Run: headless pygame with SDL's dummy video driver; simulated clock (each Clock.tick advances the game by its frame time, no real sleeping); random seed 0; keys injected as events and as key.get_pressed() state; no mouse input.
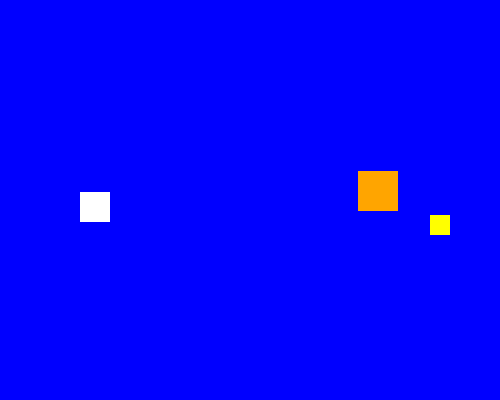
Frame 1 of 4 · flips 1–60 · no input
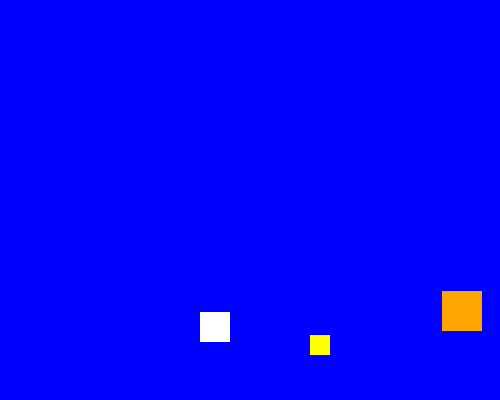
Frame 2 of 4 · flips 61–180 · tapped SPACE, RETURN · held RIGHT (→), D
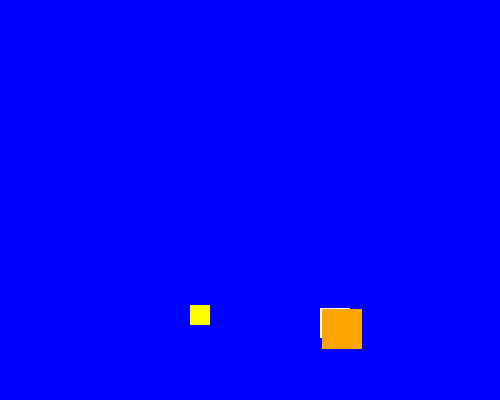
Frame 3 of 4 · flips 181–300 · held DOWN (↓), S
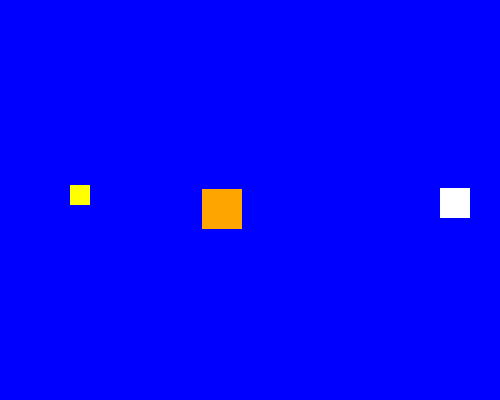
Frame 4 of 4 · flips 301–420 · held LEFT (←), A, UP (↑), W

The pygame program that drew these frames:

import pygame
import random

# Initialize Pygame
pygame.init()

# Custom event IDs for color change events
SPRITE_COLOR_CHANGE_EVENT = pygame.USEREVENT + 1
BACKGROUND_COLOR_CHANGE_EVENT = pygame.USEREVENT + 2
# Define basic colors using pygame.Color
# Background colors
BLUE = pygame.Color('blue')
LIGHTBLUE = pygame.Color('lightblue')
DARKBLUE = pygame.Color('darkblue')

# Sprite colors
YELLOW = pygame.Color('yellow')
MAGENTA = pygame.Color('magenta')
ORANGE = pygame.Color('orange')
WHITE = pygame.Color('white')

class sprite1(pygame.sprite.Sprite):

    def __init__(self, color, width, height):
        super().__init__()
        self.image = pygame.Surface([width,height])
        self.image.fill(color)
        self.rect  = self.image.get_rect()
        self.velocity= [random.choice([-1,1]), random.choice([-1,1])]

    def update(self):
        self.rect.move_ip(self.velocity)
        boundry_hit= False
        if self.rect.left <=0 or self.rect.right >=500:
            self.velocity[0] = -self.velocity[0]
            boundry_hit= True
        if self.rect.top <=0 or self.rect.bottom >=400:
            self.velocity[1] = -self.velocity[1]
            boundry_hit= True
        
        if boundry_hit:
            pygame.event.post(pygame.event.Event(SPRITE_COLOR_CHANGE_EVENT))
            pygame.event.post(pygame.event.Event(BACKGROUND_COLOR_CHANGE_EVENT))

    def change_color(self):
        self.image.fill(random.choice([YELLOW, MAGENTA, ORANGE, WHITE]))

def changeBgColor():
    global bg_color 
    bg_color= random.choice([BLUE, LIGHTBLUE, DARKBLUE])

sprites_list= pygame.sprite.Group()
sp1 = sprite1(WHITE, 30, 30)

sp1.rect.x = random.randint(0,470)
sp1.rect.y = random.randint(0,370)
sprites_list.add(sp1)

sp2 = sprite1(YELLOW, 20,20)
sp2.rect.x= random.randint(0,470)
sp2.rect.y= random.randint(0,370)
sprites_list.add(sp2)

sp3 = sprite1(ORANGE, 40,40)
sp3.rect.x= random.randint(0,470)
sp3.rect.y= random.randint(0,370)
sprites_list.add(sp3)

# Create the game window
screen = pygame.display.set_mode((500, 400))

# Set the window title
pygame.display.set_caption("Colorful Bounce")

# Set the initial background color
bg_color = BLUE
# Apply the background color
screen.fill(bg_color)
# Game loop control flag
exit = False
# Create a clock object to control frame rate
clock = pygame.time.Clock()

while not exit:
    for event in pygame.event.get():
        if event.type == pygame.QUIT:
            pygame.quit()
        elif event.type == SPRITE_COLOR_CHANGE_EVENT:
            sp1.change_color()
        elif event.type == BACKGROUND_COLOR_CHANGE_EVENT:
            changeBgColor()

    sprites_list.update()
    screen.fill(bg_color)
    sprites_list.draw(screen)
    
    pygame.display.flip()
    clock.tick(240)
